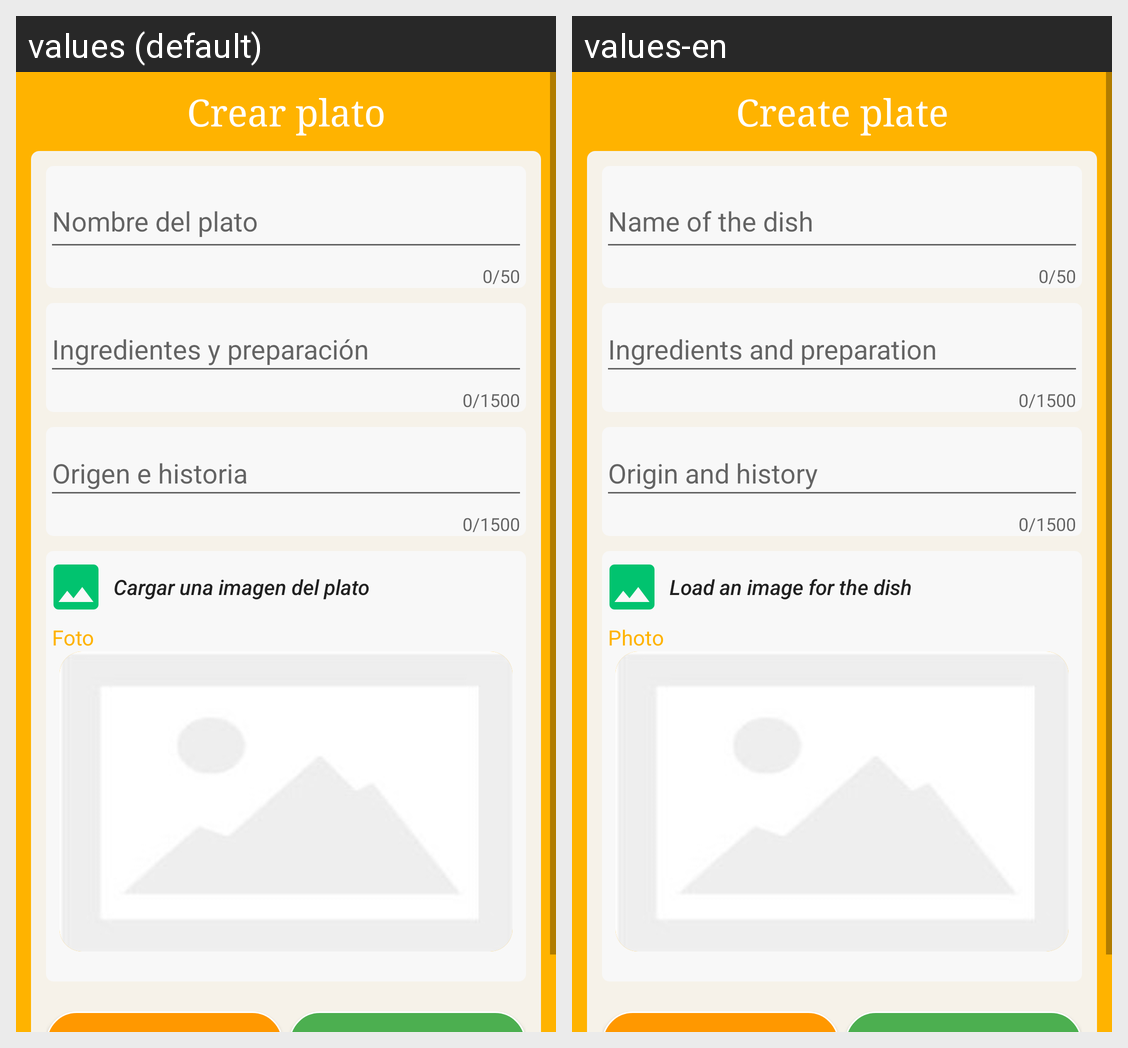

Here is an Android app screen in its default locale and in the app's own translations. Write out the translated-string differences for the strings that appear on this screen.
Android screen res/layout/activity_creat_plate.xml rendered under 2 locales, left to right: values (default), values-en. Device: Nexus 5 (rendered at 1080×1920; each locale shown at half size, 540×960, under a caption strip naming it); theme AppTheme.
Strings drawn on this screen, with the default value and each locale's value (text and hints the layout hard-codes, and strings that could not be matched under every locale, appear in the picture but are not listed):

title_creat_plate
  values: Crear plato
  values-en: Create plate

btn_photo_plate
  values: Cargar una imagen del plato
  values-en: Load an image for the dish

tv_photo
  values: Foto
  values-en: Photo
